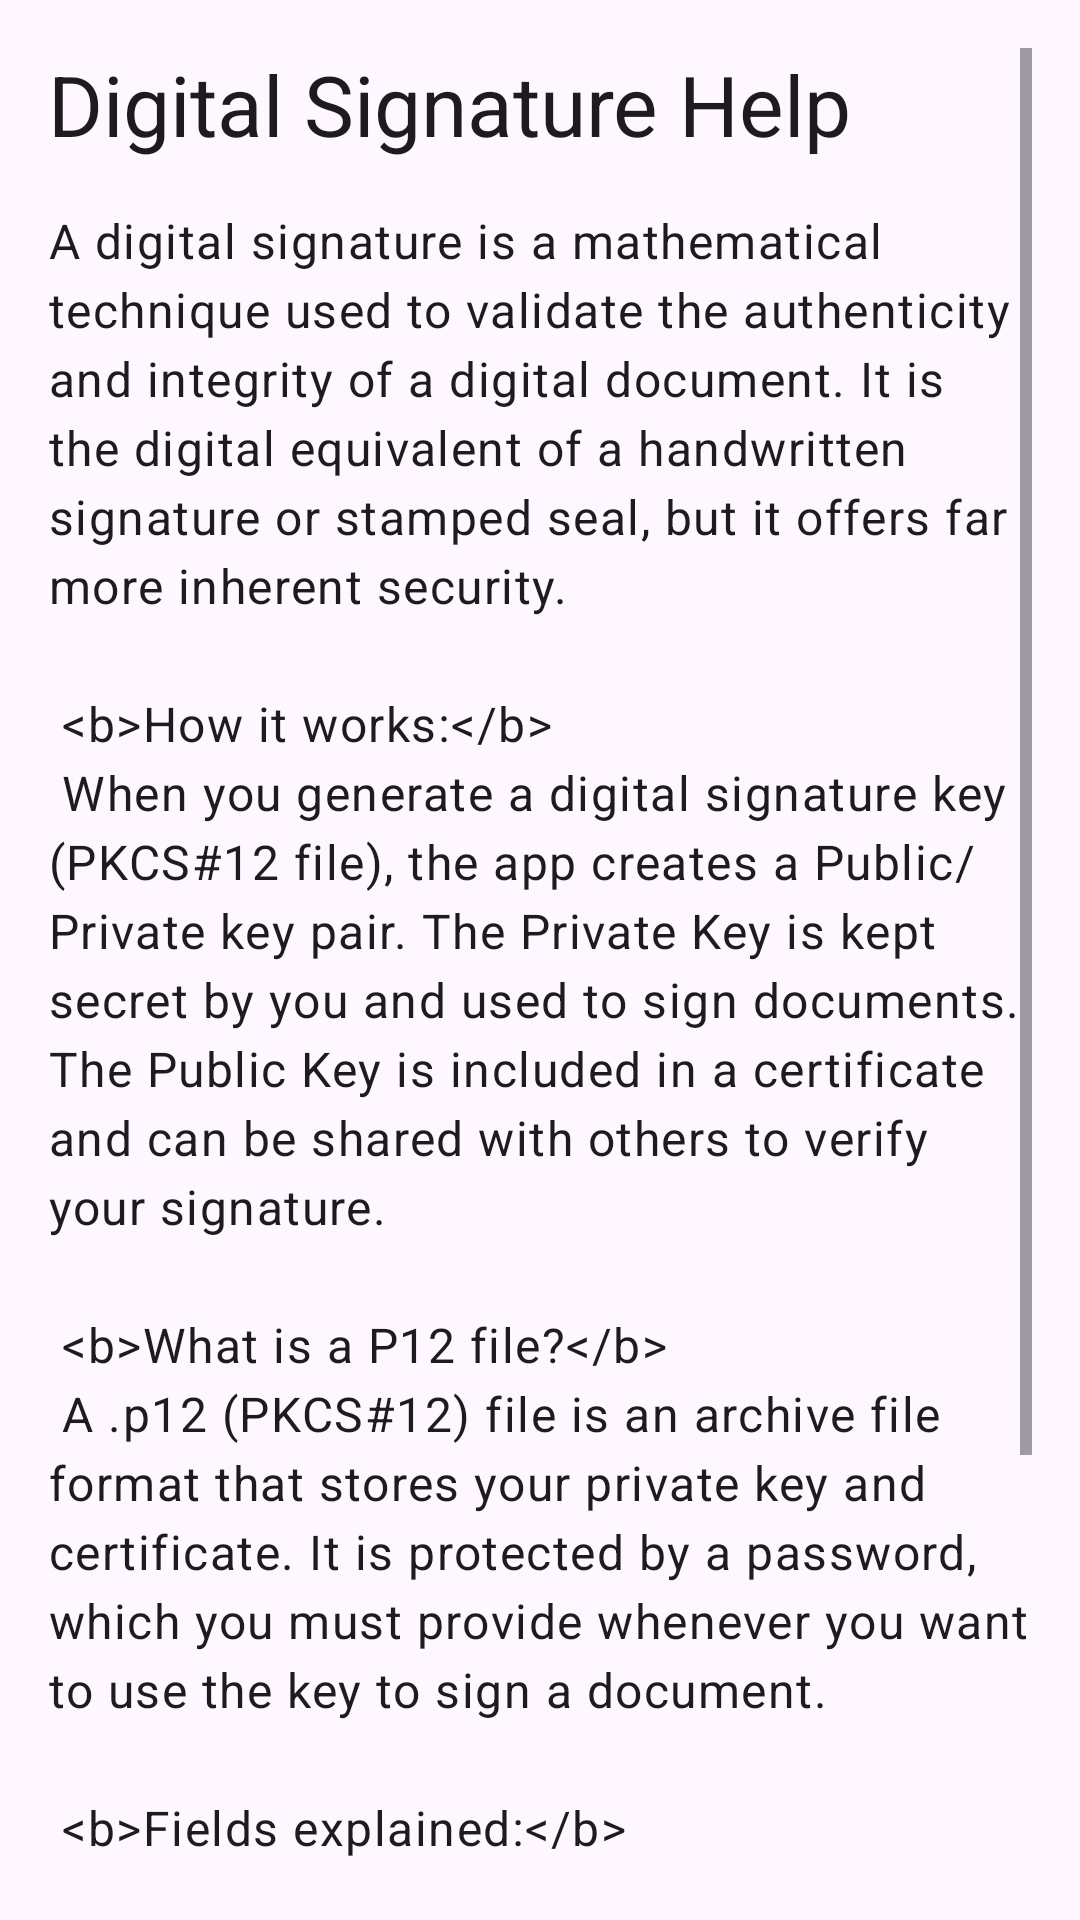

Here is an Android app screen rendered from its layout file. Give the layout XML and the strings, colors and styles it references.
<!-- AndroidManifest.xml: application theme Theme.DocumentsApp -->
<!-- res/layout/fragment_digital_signature_help.xml -->
<?xml version="1.0" encoding="utf-8"?>
<androidx.constraintlayout.widget.ConstraintLayout xmlns:android="http://schemas.android.com/apk/res/android"
    xmlns:app="http://schemas.android.com/apk/res-auto"
    xmlns:tools="http://schemas.android.com/tools"
    android:layout_width="match_parent"
    android:layout_height="match_parent"
    android:padding="16dp">

    <ScrollView
        android:layout_width="match_parent"
        android:layout_height="match_parent">

        <LinearLayout
            android:layout_width="match_parent"
            android:layout_height="wrap_content"
            android:orientation="vertical">

            <TextView
                android:layout_width="match_parent"
                android:layout_height="wrap_content"
                android:text="@string/title_digital_signature_help"
                android:textAppearance="@style/TextAppearance.Material3.HeadlineMedium"
                android:layout_marginBottom="16dp" />

            <TextView
                android:id="@+id/text_help_content"
                android:layout_width="match_parent"
                android:layout_height="wrap_content"
                android:text="@string/digital_signature_help_text"
                android:textAppearance="@style/TextAppearance.Material3.BodyLarge"
                android:lineSpacingExtra="4dp" />

        </LinearLayout>
    </ScrollView>

</androidx.constraintlayout.widget.ConstraintLayout>
<!-- resources referenced by this layout -->
<resources>
  <string name="digital_signature_help_text">
          A digital signature is a mathematical technique used to validate the authenticity and integrity of a digital document. It is the digital equivalent of a handwritten signature or stamped seal, but it offers far more inherent security.\n\n
          &lt;b&gt;How it works:&lt;/b&gt;\n
          When you generate a digital signature key (PKCS#12 file), the app creates a Public/Private key pair. The Private Key is kept secret by you and used to sign documents. The Public Key is included in a certificate and can be shared with others to verify your signature.\n\n
          &lt;b&gt;What is a P12 file?&lt;/b&gt;\n
          A .p12 (PKCS#12) file is an archive file format that stores your private key and certificate. It is protected by a password, which you must provide whenever you want to use the key to sign a document.\n\n
          &lt;b&gt;Fields explained:&lt;/b&gt;\n
          - &lt;b&gt;Alias:&lt;/b&gt; A name to identify this key in your storage.\n
          - &lt;b&gt;Common Name:&lt;/b&gt; Usually your full name.\n
          - &lt;b&gt;Organization:&lt;/b&gt; The company or entity you belong to.\n
          - &lt;b&gt;Country:&lt;/b&gt; The two-letter ISO country code (e.g., US, RO, DE).
      </string>
  <string name="title_digital_signature_help">Digital Signature Help</string>
  <style name="Theme.DocumentsApp" parent="Base.Theme.DocumentsApp">
          
          <item name="colorPrimary">@color/purple_500</item>
          <item name="colorPrimaryVariant">@color/purple_700</item>
          <item name="colorOnPrimary">@color/white</item>
          
          <item name="colorSecondary">@color/teal_200</item>
          <item name="colorSecondaryVariant">@color/teal_700</item>
          <item name="colorOnSecondary">@color/black</item>
          
          <item name="android:statusBarColor">?attr/colorPrimaryVariant</item>
          
      </style>
  <style name="Base.Theme.DocumentsApp" parent="Theme.Material3.DayNight.NoActionBar">
          
          
      </style>
  <!-- not gathered from this repository: default colours our renderer supplied (Android Studio template values) -->
  <color name="purple_500">#FF6200EE</color>
  <color name="purple_700">#FF3700B3</color>
  <color name="teal_200">#FF03DAC5</color>
  <color name="teal_700">#FF018786</color>
  <color name="black">#FF000000</color>
  <color name="white">#FFFFFFFF</color>
</resources>
